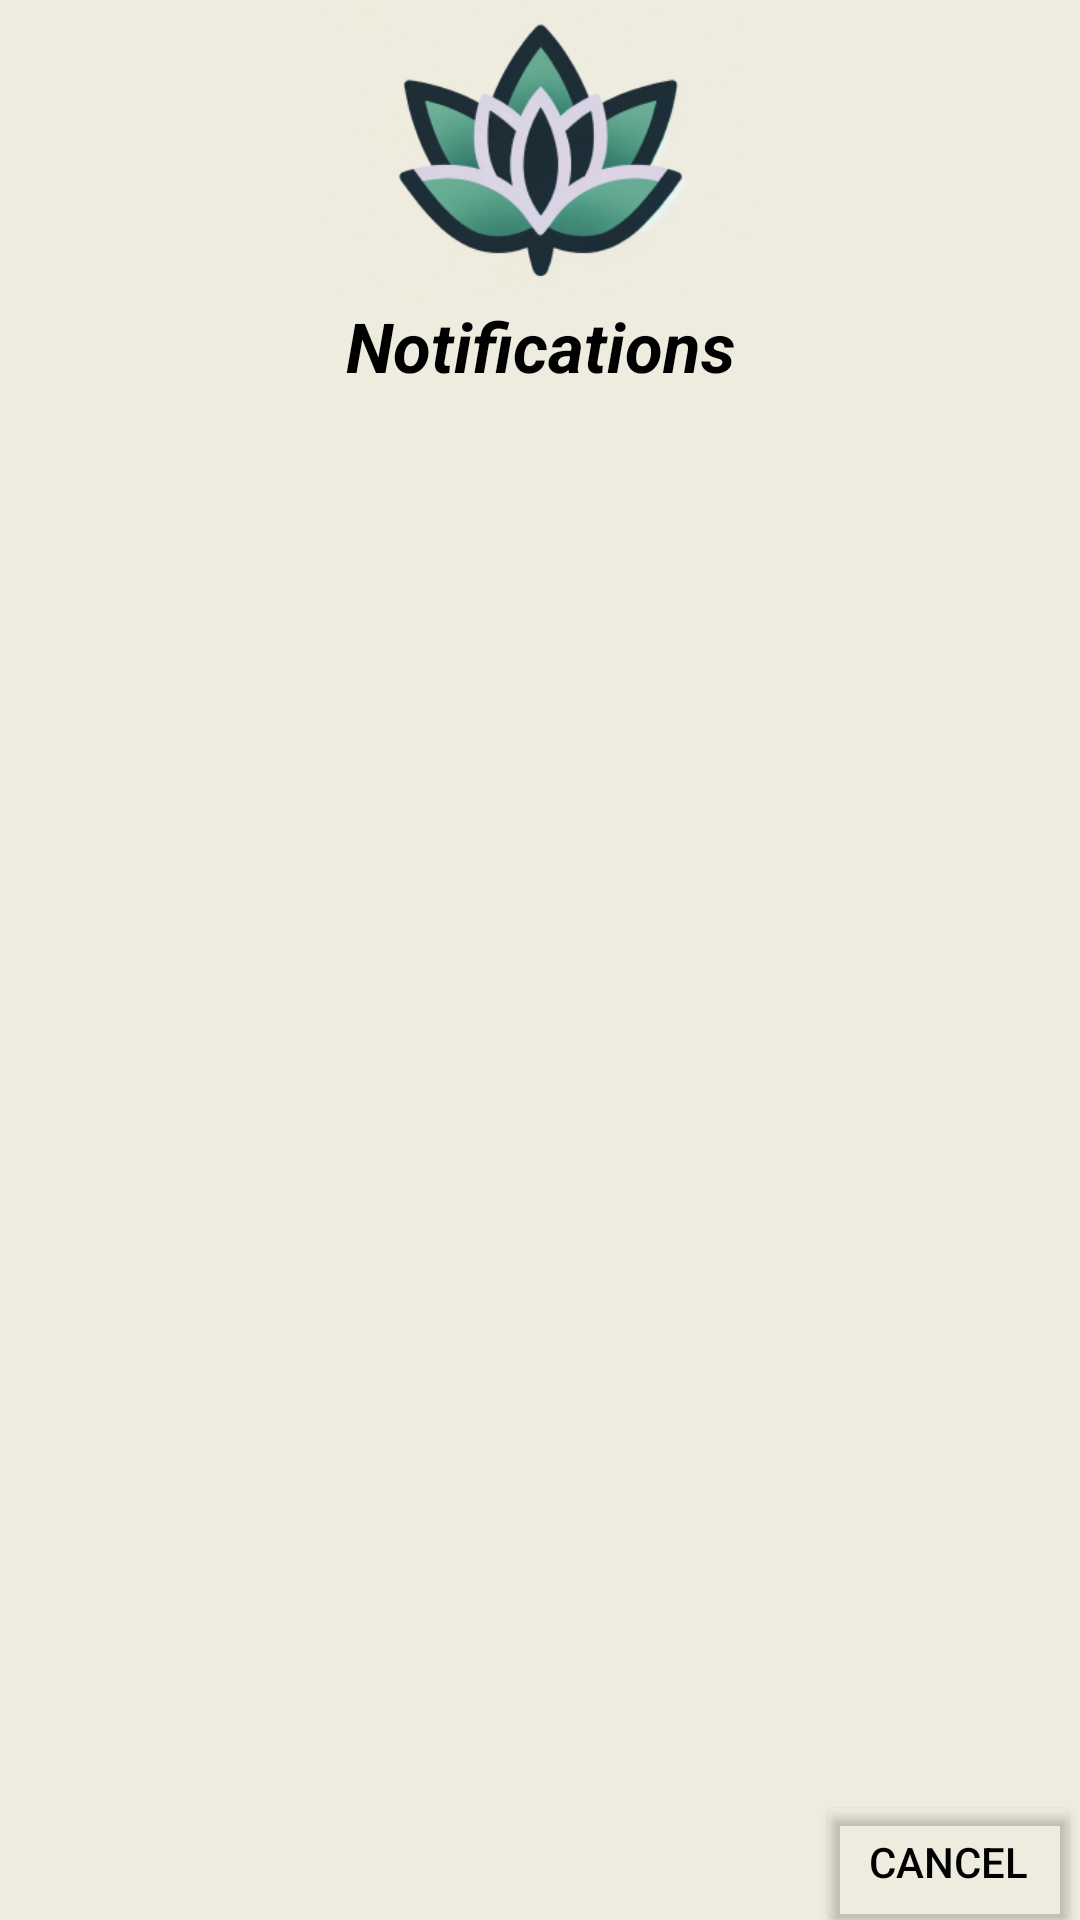

Here is an Android app screen rendered from its layout file. Give the layout XML and the strings, colors and styles it references.
<!-- AndroidManifest.xml: application theme Theme.MergeFault -->
<!-- res/layout/attendee_notifications.xml -->
<?xml version="1.0" encoding="utf-8"?>
<androidx.constraintlayout.widget.ConstraintLayout xmlns:android="http://schemas.android.com/apk/res/android"
    xmlns:app="http://schemas.android.com/apk/res-auto"
    xmlns:tools="http://schemas.android.com/tools"
    android:layout_width="match_parent"
    android:layout_height="match_parent"
    android:background="#EEECDE">

    <ImageView
        android:id="@+id/imageView"
        android:layout_width="wrap_content"
        android:layout_height="100sp"
        android:src="@drawable/logo"
        app:layout_constraintEnd_toEndOf="parent"
        app:layout_constraintStart_toStartOf="parent"
        app:layout_constraintTop_toTopOf="parent" />

    <TextView
        android:id="@+id/editManagerTextView"
        android:layout_width="150sp"
        android:layout_height="wrap_content"
        android:gravity="center"
        android:text="Notifications"
        android:textColor="@color/black"
        android:textSize="23sp"
        android:textStyle="bold|italic"
        app:layout_constraintEnd_toEndOf="parent"
        app:layout_constraintStart_toStartOf="parent"
        app:layout_constraintTop_toBottomOf="@+id/imageView">
    </TextView>

    <ListView
        android:id="@+id/myEventListView"
        android:layout_width="409dp"
        android:layout_height="550dp"
        android:layout_marginBottom="39dp"
        android:orientation="horizontal"
        android:textColor="@color/black"
        app:layout_constraintBottom_toBottomOf="parent"
        app:layout_constraintEnd_toEndOf="parent"
        app:layout_constraintStart_toStartOf="parent">
    </ListView>


    <Button
        android:id="@+id/cancelButton"
        android:layout_width="wrap_content"
        android:layout_height="wrap_content"
        android:backgroundTint="#00FFFFFF"
        android:text="Cancel"
        android:textColor="@color/black"
        android:textSize="14sp"
        app:layout_constraintBottom_toBottomOf="parent"
        app:layout_constraintEnd_toEndOf="parent"
        app:layout_constraintTop_toBottomOf="@+id/myEventListView" />

</androidx.constraintlayout.widget.ConstraintLayout>
<!-- resources referenced by this layout -->
<resources>
  <color name="black">#FF000000</color>
  <!-- drawable logo: png bitmap (drawable, 46102 bytes) -->
  <style name="Theme.MergeFault" parent="Base.Theme.MergeFault" />
  <style name="Base.Theme.MergeFault" parent="Theme.Material3.DayNight.NoActionBar">
          
          
      </style>
</resources>
